Image classification data set "imgs_others" (yujeong0/Auto_painting_program on GitHub). Class labels (8): apple, avocado, carrot, cherry, flower, leaf, shellfish, tomato.

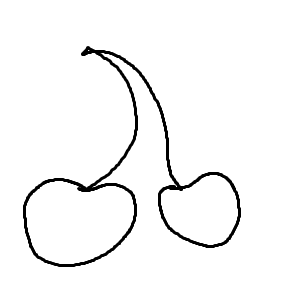
Label: cherry

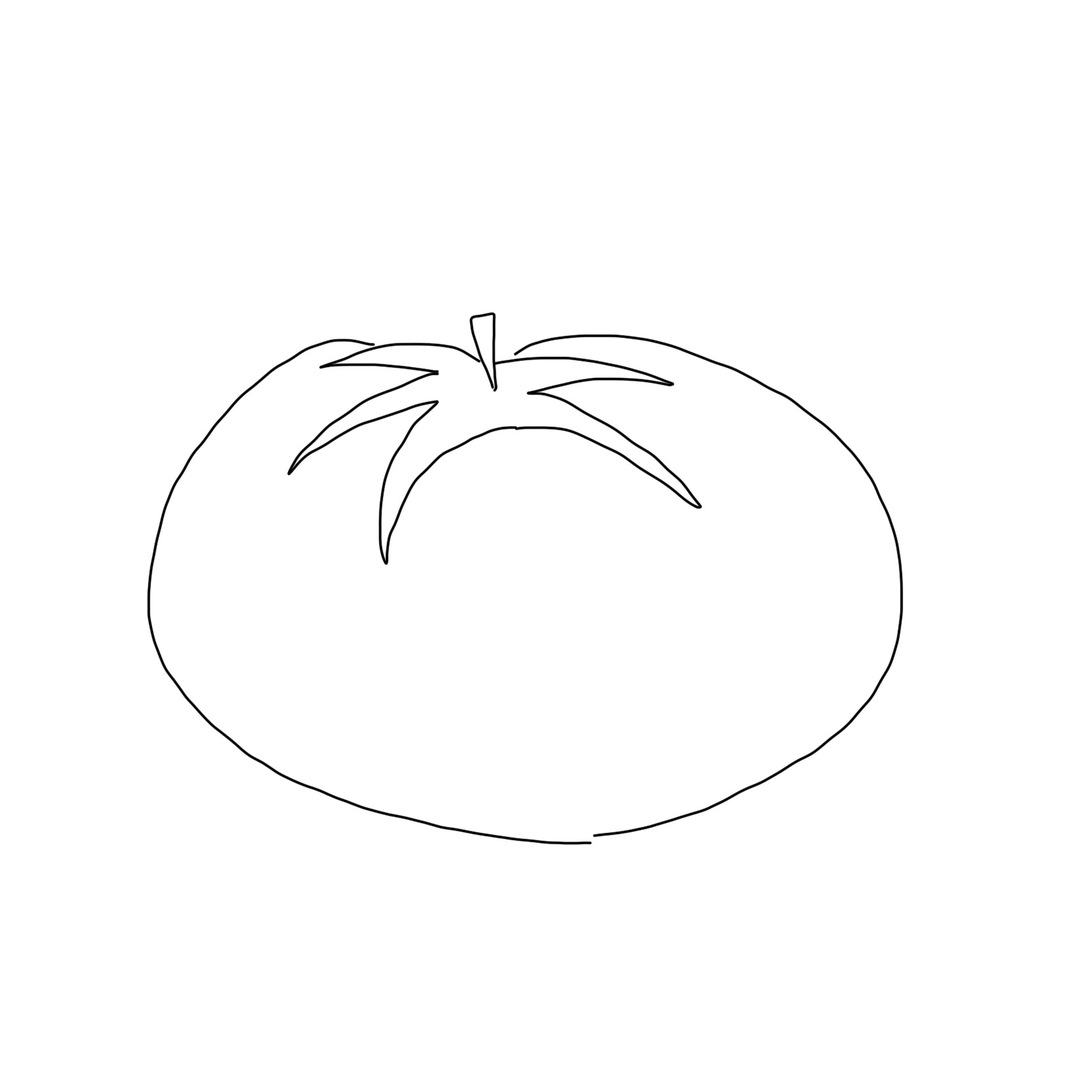
Label: tomato

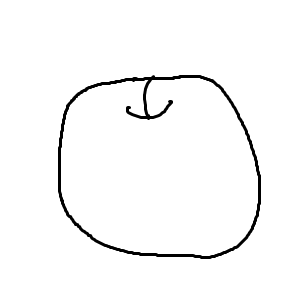
Label: apple

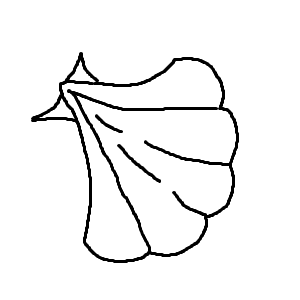
Label: shellfish

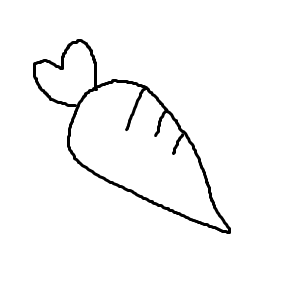
Label: carrot

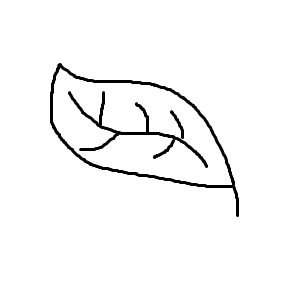
Label: leaf
